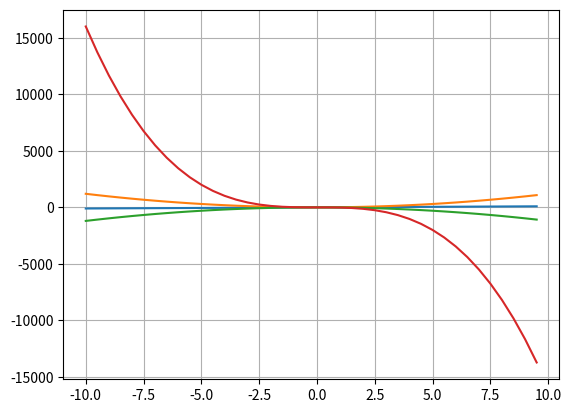

Recreate this plot in Python.
# 2. Make a program that plots the following functions:
# y = 5x+1
# y = 3x+2
# y = -3x+4
# y = -2x+1
# The range for x is from -10 to 10 with increments of 0.5
import matplotlib.pyplot as plt

xpoints = list()
qpoints = list()
wpoints = list()
epoints = list()
rpoints = list()


for i in range(-20, 20):
    xpoints.append(i/2)
    qpoints.append(5*i+1)
    wpoints.append(3*i*i+2)
    epoints.append(-3*i*i+4) #Importante no poner el menos en las variable, hay incompatibilidad.
    rpoints.append(-2*i*i*i+1)

plt.plot(xpoints, qpoints)
plt.plot(xpoints, wpoints)
plt.plot(xpoints, epoints)
plt.plot(xpoints, rpoints)
plt.grid()
plt.show()
